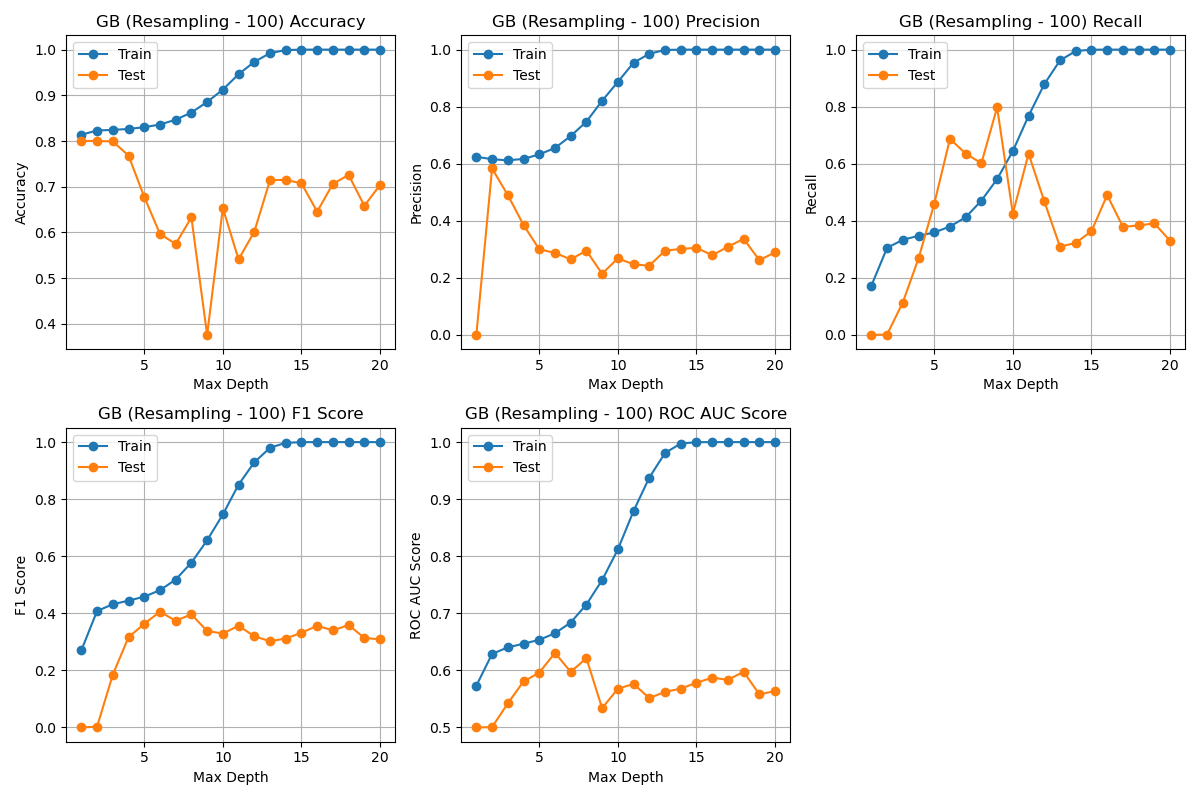

Data behind this chart, as committed beside it:
Max Depth, Train Accuracy, Test Accuracy, Train Precision, Test Precision, Train Recall, Test Recall, Train F1, Test F1, Train ROC AUC, Test ROC AUC
1, 0.8137, 0.8, 0.6245, 0.0, 0.1722, 0.0, 0.2699, 0.0, 0.5731, 0.5
2, 0.823, 0.8001, 0.6158, 0.5833, 0.3052, 0.001411, 0.4082, 0.002816, 0.6288, 0.5006
3, 0.8244, 0.7991, 0.6119, 0.4904, 0.3335, 0.1137, 0.4317, 0.1846, 0.6403, 0.5421
4, 0.8263, 0.7682, 0.6169, 0.3854, 0.3473, 0.2679, 0.4444, 0.3161, 0.6467, 0.5806
5, 0.8301, 0.6778, 0.6327, 0.3003, 0.3592, 0.4595, 0.4582, 0.3632, 0.6535, 0.5959
6, 0.836, 0.5969, 0.6552, 0.2875, 0.38, 0.6871, 0.481, 0.4054, 0.665, 0.6307
7, 0.8466, 0.5746, 0.697, 0.265, 0.4124, 0.6355, 0.5182, 0.374, 0.6838, 0.5974
8, 0.8623, 0.6329, 0.7475, 0.2951, 0.4705, 0.6018, 0.5775, 0.396, 0.7154, 0.6213
9, 0.8853, 0.3756, 0.8205, 0.2145, 0.5461, 0.7974, 0.6558, 0.3381, 0.7581, 0.5338
10, 0.9124, 0.6532, 0.8868, 0.2684, 0.6442, 0.4252, 0.7463, 0.3291, 0.8118, 0.5677
11, 0.9462, 0.541, 0.954, 0.2476, 0.7678, 0.6351, 0.8508, 0.3563, 0.8793, 0.5763
12, 0.9731, 0.6014, 0.9854, 0.2427, 0.8787, 0.4681, 0.929, 0.3196, 0.9377, 0.5514
13, 0.9922, 0.7143, 0.9987, 0.2954, 0.962, 0.3093, 0.98, 0.3022, 0.9808, 0.5624
14, 0.999, 0.715, 0.9999, 0.3014, 0.9949, 0.3226, 0.9974, 0.3116, 0.9974, 0.5678
15, 0.9999, 0.7073, 1.0, 0.3053, 0.9996, 0.3635, 0.9998, 0.3319, 0.9998, 0.5784
16, 1, 0.6455, 1.0, 0.2796, 0.9999, 0.4901, 0.9999, 0.3561, 0.9999, 0.5872
17, 1, 0.7063, 1.0, 0.3089, 0.9999, 0.3788, 0.9999, 0.3403, 0.9999, 0.5835
18, 1, 0.7257, 1.0, 0.3369, 0.9999, 0.3837, 0.9999, 0.3588, 0.9999, 0.5975
19, 1, 0.6582, 1.0, 0.2623, 0.9999, 0.3911, 0.9999, 0.314, 0.9999, 0.558
20, 1, 0.7038, 1.0, 0.2893, 0.9999, 0.33, 0.9999, 0.3083, 0.9999, 0.5637
